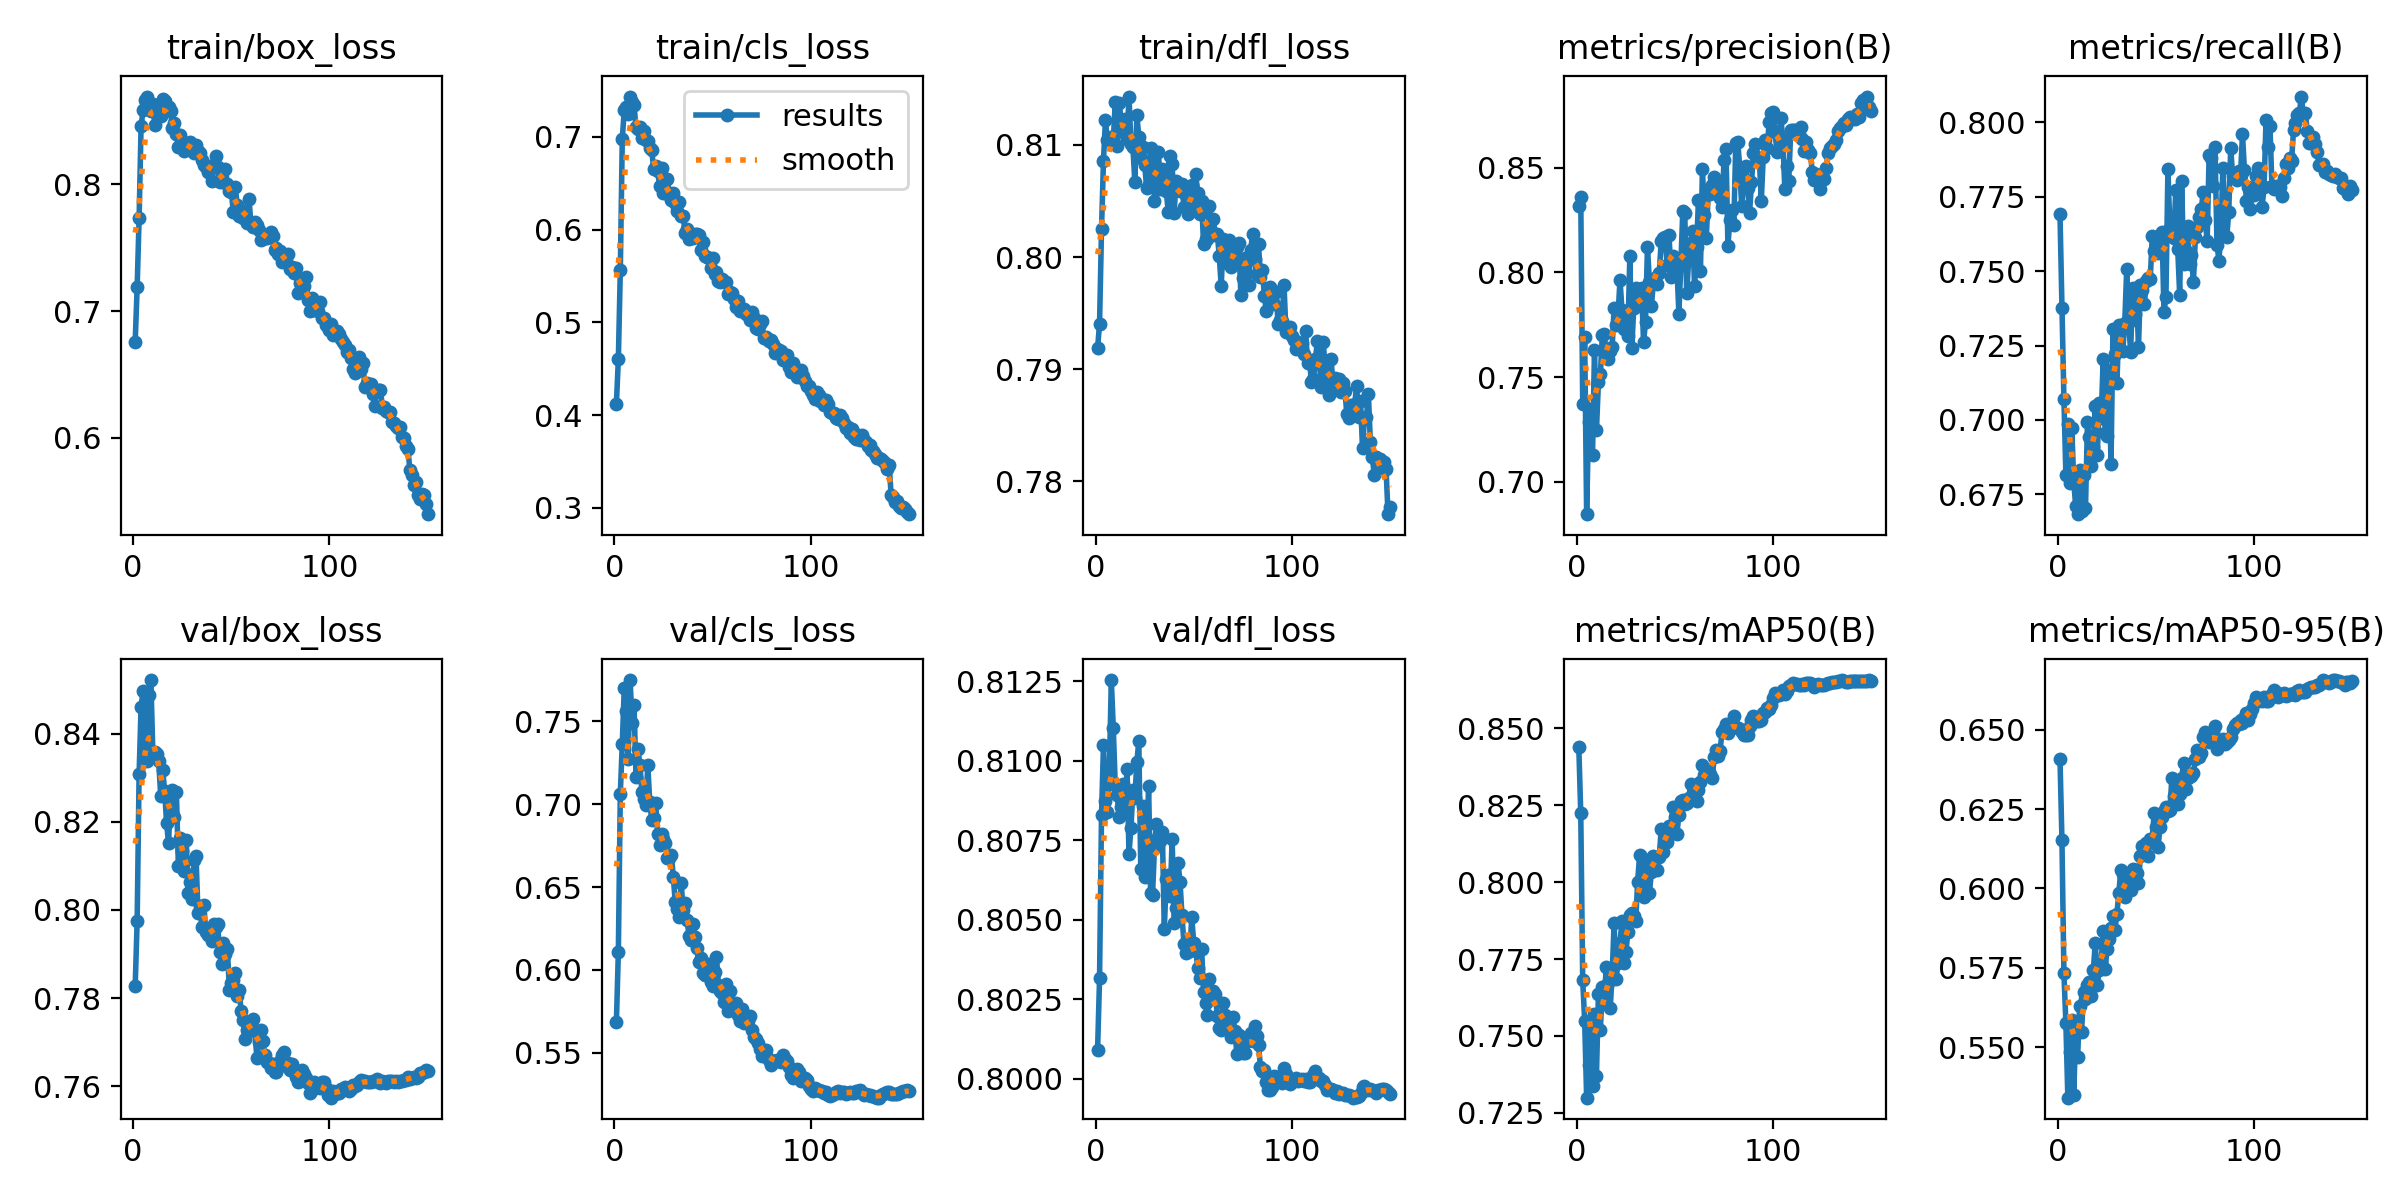

Source data for this figure (header and first rows):
epoch, train/box_loss, train/cls_loss, train/dfl_loss, metrics/precision(B), metrics/recall(B), metrics/mAP50(B), metrics/mAP50-95(B), val/box_loss, val/cls_loss, val/dfl_loss, lr/pg0, lr/pg1, lr/pg2
1, 0.6756, 0.4123, 0.7919, 0.8316, 0.7691, 0.8441, 0.6409, 0.7827, 0.5683, 0.8009, 0.00333, 0.00333, 0.00333
2, 0.7188, 0.4604, 0.7941, 0.8358, 0.7377, 0.8225, 0.6151, 0.7975, 0.6109, 0.8032, 0.006619, 0.006619, 0.006619
3, 0.7735, 0.5561, 0.8025, 0.7371, 0.7072, 0.7681, 0.5734, 0.8309, 0.7063, 0.8083, 0.009864, 0.009864, 0.009864
4, 0.8458, 0.6973, 0.8086, 0.7689, 0.6816, 0.7548, 0.5576, 0.8461, 0.7362, 0.8105, 0.009802, 0.009802, 0.009802
5, 0.8583, 0.7287, 0.8122, 0.6844, 0.6987, 0.7299, 0.534, 0.8496, 0.7699, 0.8087, 0.009802, 0.009802, 0.009802
6, 0.8669, 0.7323, 0.8104, 0.7287, 0.6789, 0.7407, 0.5486, 0.8357, 0.7563, 0.8084, 0.009736, 0.009736, 0.009736
7, 0.8693, 0.7246, 0.8105, 0.7349, 0.6974, 0.7529, 0.5584, 0.8338, 0.7272, 0.8097, 0.00967, 0.00967, 0.00967
8, 0.8634, 0.7435, 0.8107, 0.7129, 0.6795, 0.7336, 0.5349, 0.8487, 0.7749, 0.8125, 0.009604, 0.009604, 0.009604
9, 0.8578, 0.7371, 0.8104, 0.7629, 0.671, 0.7571, 0.5546, 0.8522, 0.7491, 0.811, 0.009538, 0.009538, 0.009538
10, 0.8634, 0.734, 0.8138, 0.7245, 0.6683, 0.737, 0.547, 0.8356, 0.7598, 0.8092, 0.009472, 0.009472, 0.009472
11, 0.8468, 0.7103, 0.8099, 0.7474, 0.6832, 0.7635, 0.5631, 0.8359, 0.7163, 0.8089, 0.009406, 0.009406, 0.009406
12, 0.8557, 0.7086, 0.8137, 0.7513, 0.6695, 0.752, 0.5547, 0.8354, 0.7331, 0.8082, 0.00934, 0.00934, 0.00934
13, 0.8581, 0.7104, 0.8122, 0.7699, 0.6817, 0.7658, 0.5674, 0.8337, 0.7235, 0.8085, 0.009274, 0.009274, 0.009274
14, 0.8541, 0.6991, 0.8112, 0.7706, 0.6704, 0.7618, 0.565, 0.8259, 0.7075, 0.8093, 0.009208, 0.009208, 0.009208
15, 0.867, 0.7068, 0.8123, 0.7611, 0.6993, 0.7725, 0.5697, 0.8319, 0.7031, 0.8085, 0.009142, 0.009142, 0.009142
16, 0.8657, 0.6971, 0.8105, 0.7586, 0.6944, 0.7673, 0.5705, 0.8271, 0.6997, 0.8097, 0.009076, 0.009076, 0.009076
17, 0.8596, 0.6959, 0.8143, 0.7623, 0.6847, 0.759, 0.5662, 0.8197, 0.7238, 0.8071, 0.00901, 0.00901, 0.00901
18, 0.8608, 0.6879, 0.8101, 0.7643, 0.691, 0.7698, 0.5743, 0.8152, 0.7014, 0.8079, 0.008944, 0.008944, 0.008944
19, 0.8578, 0.686, 0.8098, 0.7829, 0.7047, 0.7867, 0.5829, 0.8258, 0.6906, 0.8091, 0.008878, 0.008878, 0.008878
20, 0.8443, 0.6652, 0.8066, 0.7748, 0.6882, 0.7687, 0.5696, 0.8271, 0.6918, 0.8088, 0.008812, 0.008812, 0.008812
21, 0.848, 0.6691, 0.8126, 0.7793, 0.7056, 0.7736, 0.5742, 0.821, 0.7007, 0.8099, 0.008746, 0.008746, 0.008746
22, 0.84, 0.6636, 0.8107, 0.7966, 0.7007, 0.7803, 0.577, 0.8267, 0.6819, 0.8106, 0.00868, 0.00868, 0.00868
23, 0.8293, 0.6476, 0.8089, 0.782, 0.7203, 0.7873, 0.5865, 0.81, 0.6751, 0.8066, 0.008614, 0.008614, 0.008614
24, 0.839, 0.667, 0.8098, 0.7729, 0.6955, 0.7738, 0.5746, 0.8163, 0.6817, 0.8086, 0.008548, 0.008548, 0.008548
25, 0.8338, 0.639, 0.8082, 0.7752, 0.6945, 0.7772, 0.581, 0.8133, 0.6788, 0.8063, 0.008482, 0.008482, 0.008482
26, 0.8262, 0.6432, 0.8062, 0.7695, 0.7168, 0.7836, 0.5839, 0.8088, 0.6763, 0.8072, 0.008416, 0.008416, 0.008416
27, 0.8303, 0.6542, 0.8064, 0.8077, 0.6853, 0.7894, 0.5875, 0.8158, 0.6675, 0.8092, 0.00835, 0.00835, 0.00835
28, 0.8286, 0.6374, 0.8097, 0.7637, 0.7307, 0.7899, 0.5913, 0.8038, 0.6672, 0.8058, 0.008284, 0.008284, 0.008284
29, 0.8334, 0.6325, 0.8088, 0.7829, 0.7222, 0.7891, 0.5869, 0.8064, 0.6695, 0.8058, 0.008218, 0.008218, 0.008218
30, 0.8303, 0.6393, 0.805, 0.7924, 0.7123, 0.7873, 0.592, 0.8024, 0.6563, 0.8073, 0.008152, 0.008152, 0.008152
31, 0.825, 0.6289, 0.8075, 0.7902, 0.7318, 0.8002, 0.5987, 0.8113, 0.6408, 0.808, 0.008086, 0.008086, 0.008086
32, 0.8307, 0.6206, 0.8094, 0.7914, 0.7309, 0.8088, 0.6058, 0.8123, 0.6366, 0.8076, 0.00802, 0.00802, 0.00802
33, 0.8264, 0.6294, 0.806, 0.7928, 0.7231, 0.8009, 0.6045, 0.7994, 0.6322, 0.8075, 0.007954, 0.007954, 0.007954
34, 0.8244, 0.6143, 0.8078, 0.7667, 0.7327, 0.7952, 0.5973, 0.8008, 0.6526, 0.8078, 0.007888, 0.007888, 0.007888
35, 0.819, 0.6148, 0.8068, 0.7761, 0.7506, 0.8074, 0.6044, 0.7961, 0.636, 0.8047, 0.007822, 0.007822, 0.007822
36, 0.8151, 0.5966, 0.8059, 0.8121, 0.7331, 0.8067, 0.6031, 0.8011, 0.6403, 0.8063, 0.007756, 0.007756, 0.007756
37, 0.8133, 0.6003, 0.804, 0.7955, 0.7227, 0.7965, 0.5996, 0.795, 0.6302, 0.8064, 0.00769, 0.00769, 0.00769
38, 0.81, 0.5903, 0.809, 0.7839, 0.7445, 0.8032, 0.606, 0.7943, 0.6205, 0.8057, 0.007624, 0.007624, 0.007624
39, 0.8141, 0.5922, 0.8083, 0.7951, 0.7357, 0.8084, 0.6058, 0.7956, 0.618, 0.8075, 0.007558, 0.007558, 0.007558
40, 0.803, 0.5907, 0.8039, 0.7971, 0.7436, 0.808, 0.6048, 0.793, 0.6278, 0.8049, 0.007492, 0.007492, 0.007492
41, 0.8134, 0.5948, 0.8068, 0.7944, 0.7245, 0.804, 0.6018, 0.7967, 0.6198, 0.8054, 0.007426, 0.007426, 0.007426
42, 0.8224, 0.5949, 0.8061, 0.7998, 0.7455, 0.8083, 0.6104, 0.7962, 0.6135, 0.8068, 0.00736, 0.00736, 0.00736
43, 0.8134, 0.5946, 0.8059, 0.8149, 0.7437, 0.8173, 0.6135, 0.7968, 0.6046, 0.8062, 0.007294, 0.007294, 0.007294
44, 0.8018, 0.5781, 0.8065, 0.8165, 0.7389, 0.8098, 0.6108, 0.7904, 0.6069, 0.8051, 0.007228, 0.007228, 0.007228
45, 0.8032, 0.5871, 0.8044, 0.8168, 0.7466, 0.8143, 0.6142, 0.7877, 0.598, 0.8043, 0.007162, 0.007162, 0.007162
46, 0.8022, 0.5715, 0.8055, 0.8035, 0.7479, 0.8129, 0.6101, 0.7925, 0.5972, 0.8039, 0.007096, 0.007096, 0.007096
47, 0.8119, 0.5708, 0.8038, 0.8178, 0.7472, 0.8184, 0.6157, 0.79, 0.6018, 0.8041, 0.00703, 0.00703, 0.00703
48, 0.8002, 0.569, 0.8042, 0.7978, 0.7617, 0.8184, 0.6154, 0.7911, 0.6033, 0.804, 0.006964, 0.006964, 0.006964
49, 0.7948, 0.5591, 0.8064, 0.808, 0.7568, 0.8246, 0.6238, 0.7818, 0.593, 0.8051, 0.006898, 0.006898, 0.006898
50, 0.7939, 0.5696, 0.8042, 0.8062, 0.7617, 0.8211, 0.6193, 0.7835, 0.5905, 0.8043, 0.006832, 0.006832, 0.006832
51, 0.7783, 0.5517, 0.8074, 0.8032, 0.7561, 0.8156, 0.6131, 0.7842, 0.5988, 0.8041, 0.006766, 0.006766, 0.006766
52, 0.7978, 0.5541, 0.8057, 0.7803, 0.7569, 0.8219, 0.6194, 0.7858, 0.6079, 0.8035, 0.0067, 0.0067, 0.0067
53, 0.7837, 0.5451, 0.8038, 0.8035, 0.7632, 0.8265, 0.6226, 0.7804, 0.5912, 0.8032, 0.006634, 0.006634, 0.006634
54, 0.7753, 0.5432, 0.805, 0.8295, 0.7362, 0.8268, 0.6244, 0.7818, 0.5873, 0.8041, 0.006568, 0.006568, 0.006568
55, 0.7799, 0.5463, 0.8012, 0.8283, 0.7415, 0.8256, 0.6258, 0.777, 0.5862, 0.8027, 0.006502, 0.006502, 0.006502
56, 0.7732, 0.5438, 0.8016, 0.79, 0.7844, 0.8257, 0.6243, 0.775, 0.5805, 0.8024, 0.006436, 0.006436, 0.006436
57, 0.7759, 0.5435, 0.8016, 0.8064, 0.7644, 0.8272, 0.6247, 0.7706, 0.5912, 0.802, 0.00637, 0.00637, 0.00637
58, 0.7692, 0.5312, 0.8045, 0.8141, 0.7627, 0.8318, 0.6347, 0.7729, 0.5754, 0.8031, 0.006304, 0.006304, 0.006304
59, 0.7884, 0.533, 0.8023, 0.8197, 0.7612, 0.8285, 0.6291, 0.7739, 0.5874, 0.8027, 0.006238, 0.006238, 0.006238
60, 0.769, 0.5315, 0.8034, 0.7933, 0.7774, 0.8302, 0.632, 0.774, 0.5774, 0.8028, 0.006172, 0.006172, 0.006172
... 90 more rows
